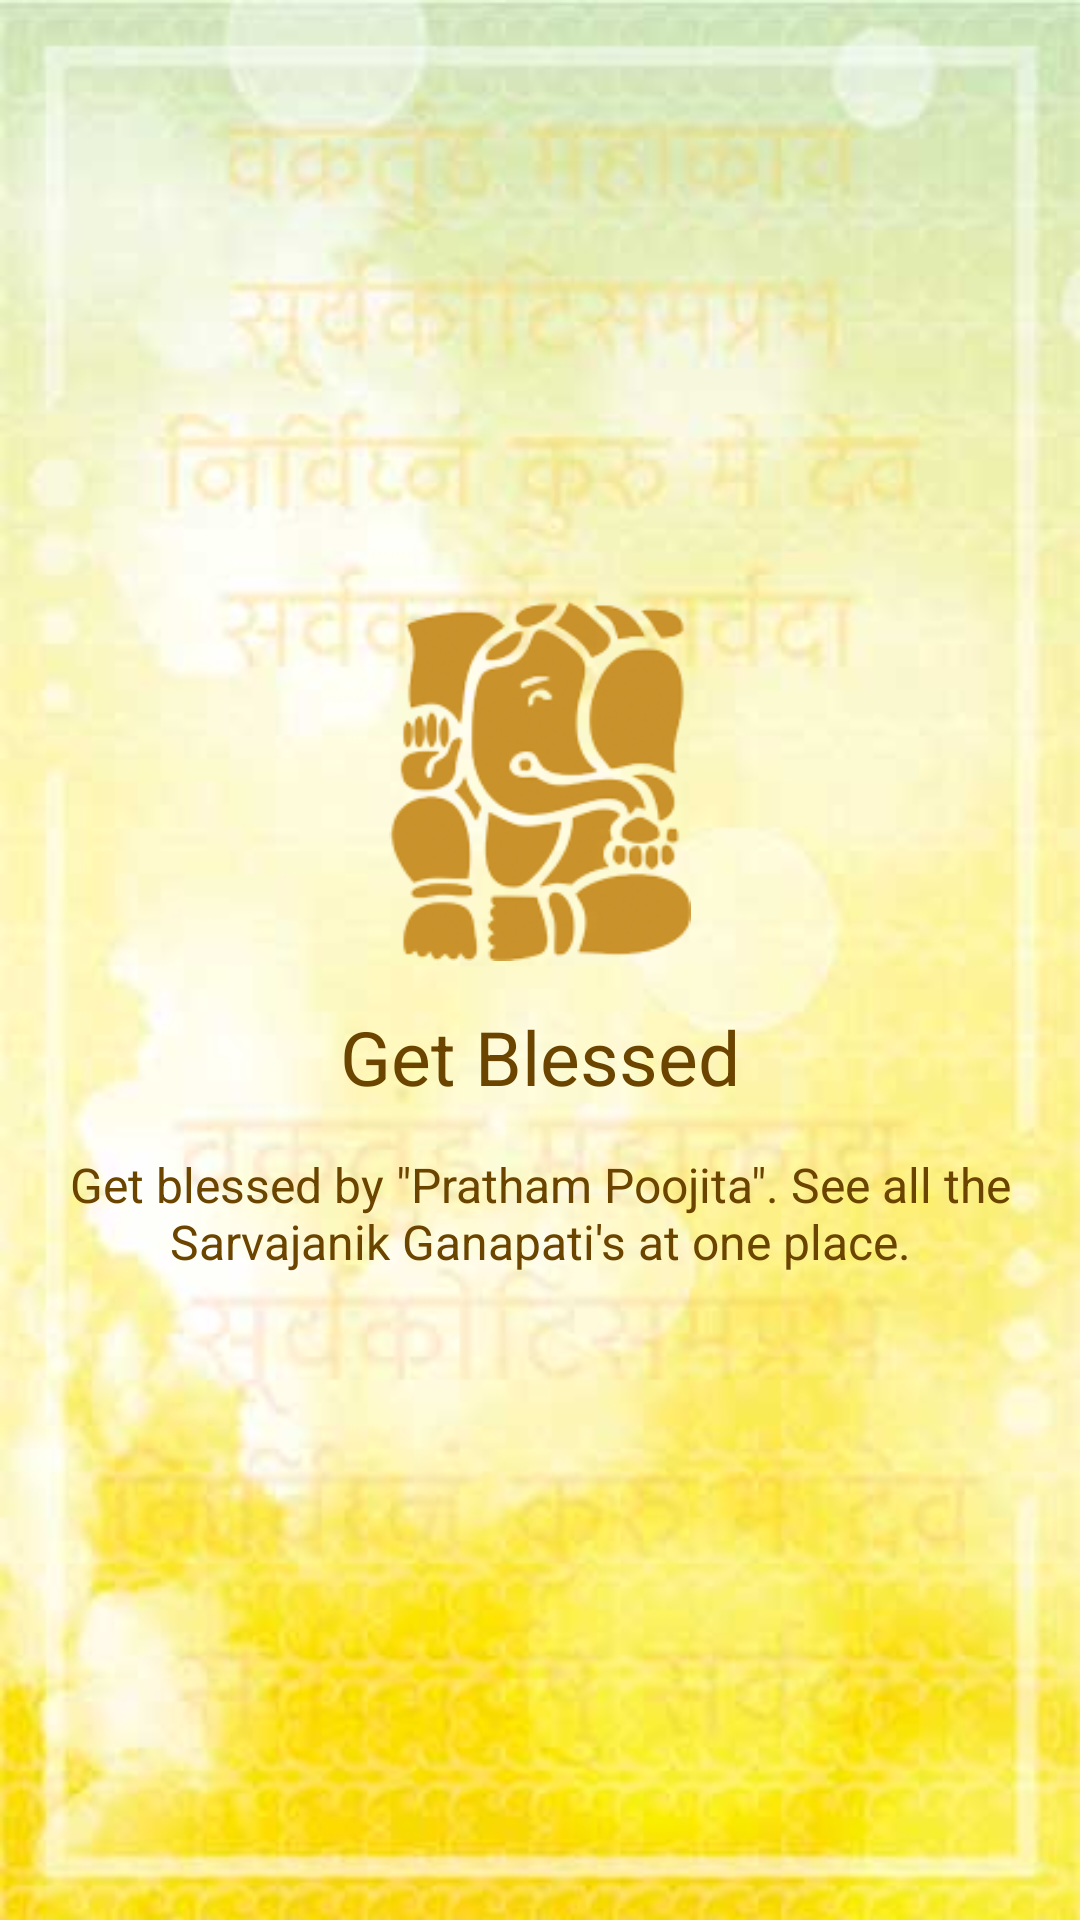

Here is an Android app screen rendered from its layout file. Give the layout XML and the strings, colors and styles it references.
<!-- AndroidManifest.xml: application theme AppTheme -->
<!-- res/layout/activity_slide2.xml -->
<?xml version="1.0" encoding="utf-8"?>
<RelativeLayout xmlns:android="http://schemas.android.com/apk/res/android"
    android:layout_width="match_parent"
    android:layout_height="match_parent"
    android:background="@drawable/slidetwo">

    <LinearLayout
        android:layout_width="wrap_content"
        android:layout_height="wrap_content"
        android:layout_centerInParent="true"
        android:gravity="center_horizontal"
        android:orientation="vertical">

        <ImageView
            android:layout_width="@dimen/img_width_height"
            android:layout_height="@dimen/img_width_height"
            android:src="@drawable/slidetwofront" />

        <TextView
            android:layout_width="wrap_content"
            android:layout_height="wrap_content"
            android:paddingTop="15dp"
            android:text="@string/slide_2_title"
            android:textColor="#6b4500"
            android:textSize="@dimen/slide_title" />

        <TextView
            android:layout_width="wrap_content"
            android:layout_height="wrap_content"
            android:padding="15dp"
            android:text="@string/slide_2_desc"
            android:textAlignment="center"
            android:textColor="#6b4500"
            android:textSize="@dimen/slide_desc" />
    </LinearLayout>
</RelativeLayout>
<!-- resources referenced by this layout -->
<resources>
  <dimen name="img_width_height">120dp</dimen>
  <dimen name="slide_desc">16sp</dimen>
  <dimen name="slide_title">25sp</dimen>
  <!-- drawable slidetwo: jpg bitmap (drawable, 15081 bytes) -->
  <!-- drawable slidetwofront: png bitmap (drawable, 28371 bytes) -->
  <string name="slide_2_desc">Get blessed by \"Pratham Poojita\". See all the Sarvajanik Ganapati\'s at one place.</string>
  <string name="slide_2_title">Get Blessed</string>
  <style name="AppTheme" parent="Theme.AppCompat.Light.DarkActionBar">
          
          <item name="colorPrimary">@color/colorPrimary</item>
          <item name="colorPrimaryDark">@color/colorPrimaryDark</item>
          <item name="colorAccent">@color/colorAccent</item>
          <item name="windowActionBar">false</item>
          <item name="windowNoTitle">true</item>
      </style>
  <color name="colorPrimary">#607D8B</color>
  <color name="colorPrimaryDark">#455A64</color>
  <color name="colorAccent">#4CAF50</color>
</resources>
